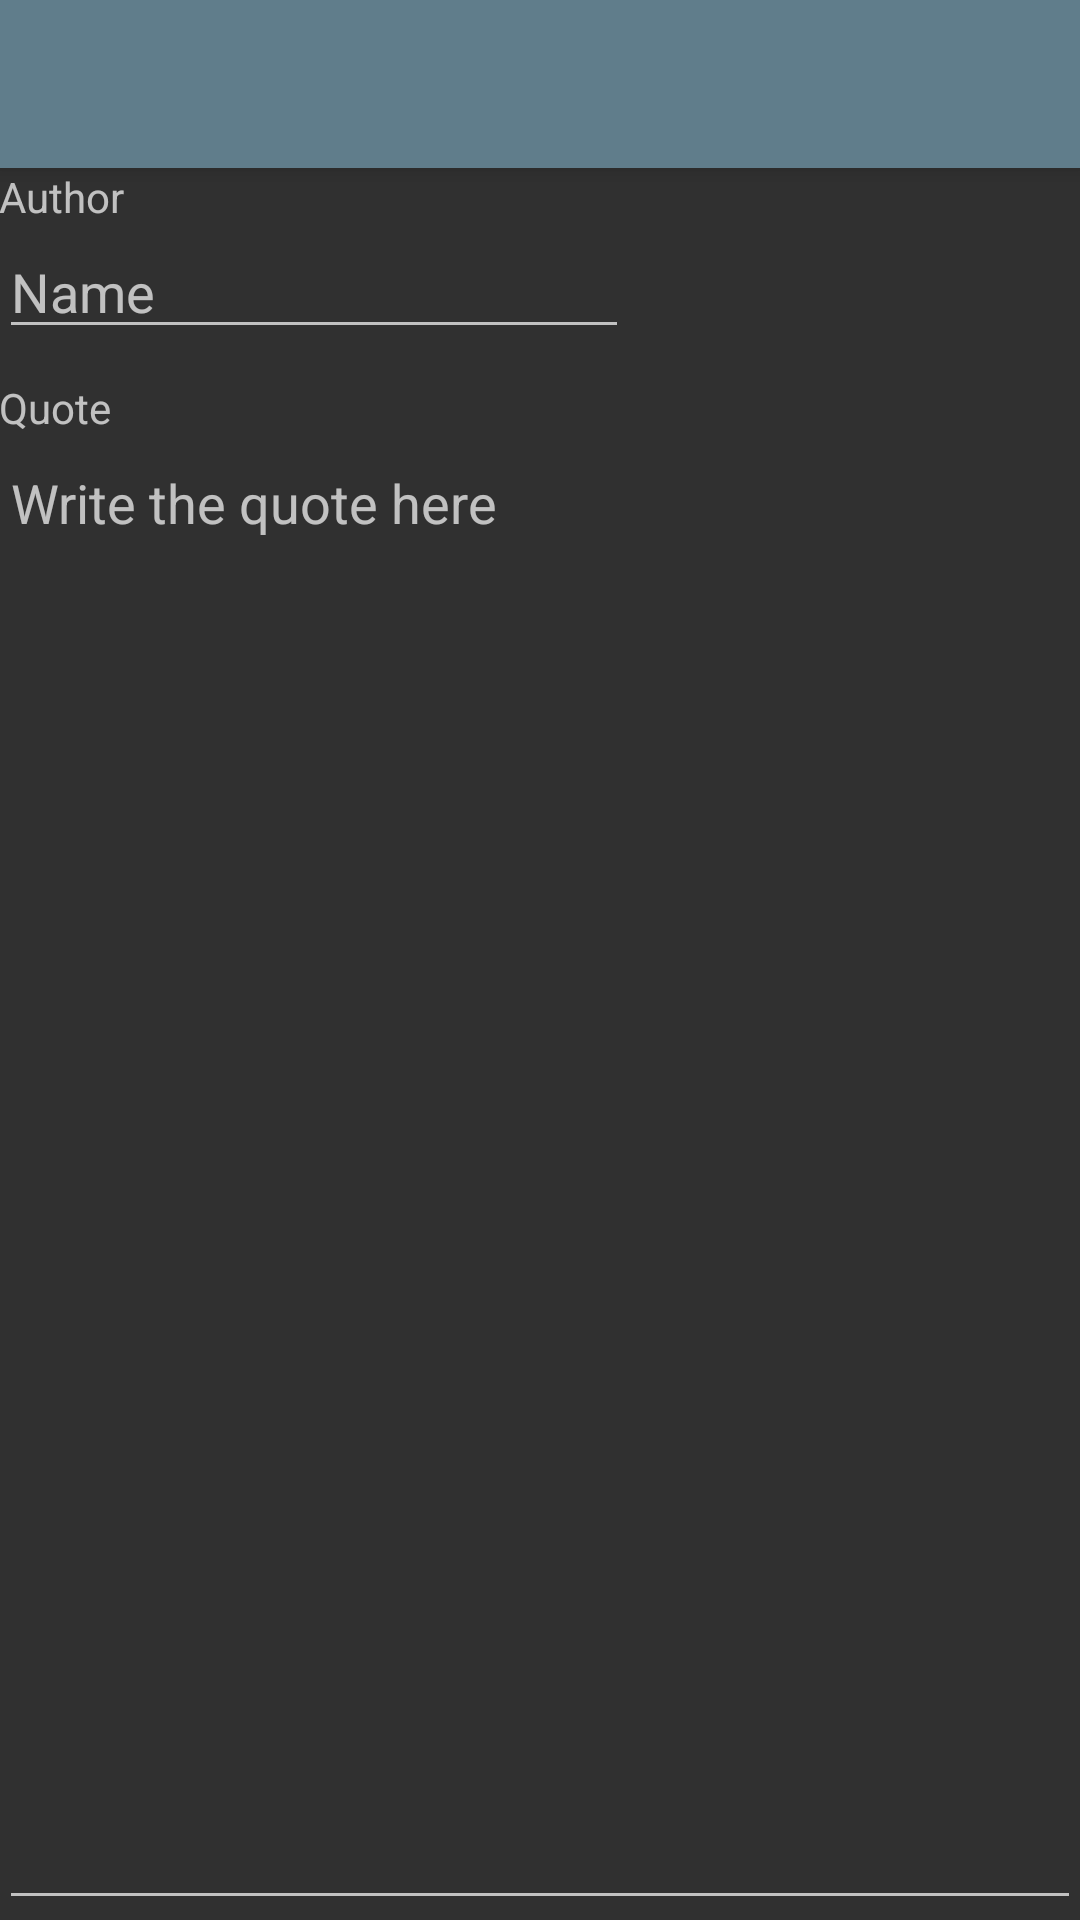

Android layout source for this screen:
<!-- AndroidManifest.xml: application theme AppTheme -->
<!-- res/layout/quote_editor_activity.xml -->
<?xml version="1.0" encoding="utf-8"?>
<android.support.design.widget.CoordinatorLayout
    xmlns:android="http://schemas.android.com/apk/res/android"
    xmlns:app="http://schemas.android.com/apk/res-auto"
    xmlns:tools="http://schemas.android.com/tools"
    android:layout_width="match_parent"
    android:layout_height="match_parent"
    android:fitsSystemWindows="true"
    tools:context=".quotes.QuotesActivity">

    <android.support.design.widget.AppBarLayout
        android:layout_width="match_parent"
        android:layout_height="wrap_content"
        android:theme="@style/ThemeOverlay.AppCompat.Dark.ActionBar">

        <android.support.v7.widget.Toolbar
            android:id="@+id/toolbar"
            android:layout_width="match_parent"
            android:layout_height="?attr/actionBarSize"
            android:background="?attr/colorPrimary"
            app:popupTheme="@style/ThemeOverlay.AppCompat.Light"/>

    </android.support.design.widget.AppBarLayout>

    <RelativeLayout
        android:layout_marginTop="?attr/actionBarSize"
        android:layout_width="match_parent"
        android:layout_height="match_parent"
        android:paddingBottom="@dimen/activity_vertical_margin"
        android:paddingLeft="@dimen/activity_horizontal_margin"
        android:paddingRight="@dimen/activity_horizontal_margin"
        android:paddingTop="@dimen/activity_vertical_margin">

        <TextView
            android:text="@string/quote_editor_author"
            android:layout_width="wrap_content"
            android:layout_height="wrap_content"
            android:id="@+id/author_text_view"
            android:layout_alignParentTop="true"
            android:layout_alignParentStart="true" />

        <EditText
            android:id="@+id/quote_author"
            android:layout_width="wrap_content"
            android:layout_height="wrap_content"
            android:inputType="textPersonName"
            android:hint="@string/quote_editor_author_hint"
            android:ems="10"
            android:layout_below="@+id/author_text_view"
            android:layout_alignParentStart="true" />

        <TextView
            android:id="@+id/quote_text_view"
            android:text="@string/quote_editor_quote"
            android:layout_width="wrap_content"
            android:layout_height="wrap_content"
            android:layout_below="@+id/quote_author"
            android:layout_marginTop="10dp"
            android:layout_alignParentStart="true" />

        <EditText
            android:id="@+id/quote_text"
            android:layout_width="match_parent"
            android:layout_height="wrap_content"
            android:inputType="textMultiLine"
            android:ems="10"
            android:layout_alignParentStart="true"
            android:layout_alignParentBottom="true"
            android:hint="@string/quote_editor_quote_hint"
            android:gravity="top"
            android:layout_below="@+id/quote_text_view" />
    </RelativeLayout>

</android.support.design.widget.CoordinatorLayout>
<!-- resources referenced by this layout -->
<resources>
  <string name="quote_editor_author">Author</string>
  <string name="quote_editor_author_hint">Name</string>
  <string name="quote_editor_quote">Quote</string>
  <string name="quote_editor_quote_hint">Write the quote here</string>
  <style name="AppTheme" parent="Theme.AppCompat.NoActionBar">
          
          <item name="colorPrimary">@color/colorPrimary</item>
          <item name="colorPrimaryDark">@color/colorPrimaryDark</item>
          <item name="colorAccent">@color/colorAccent</item>
      </style>
  <color name="colorPrimary">#607d8b</color>
  <color name="colorPrimaryDark">#455a64</color>
  <color name="colorAccent">#ba917d</color>
</resources>
